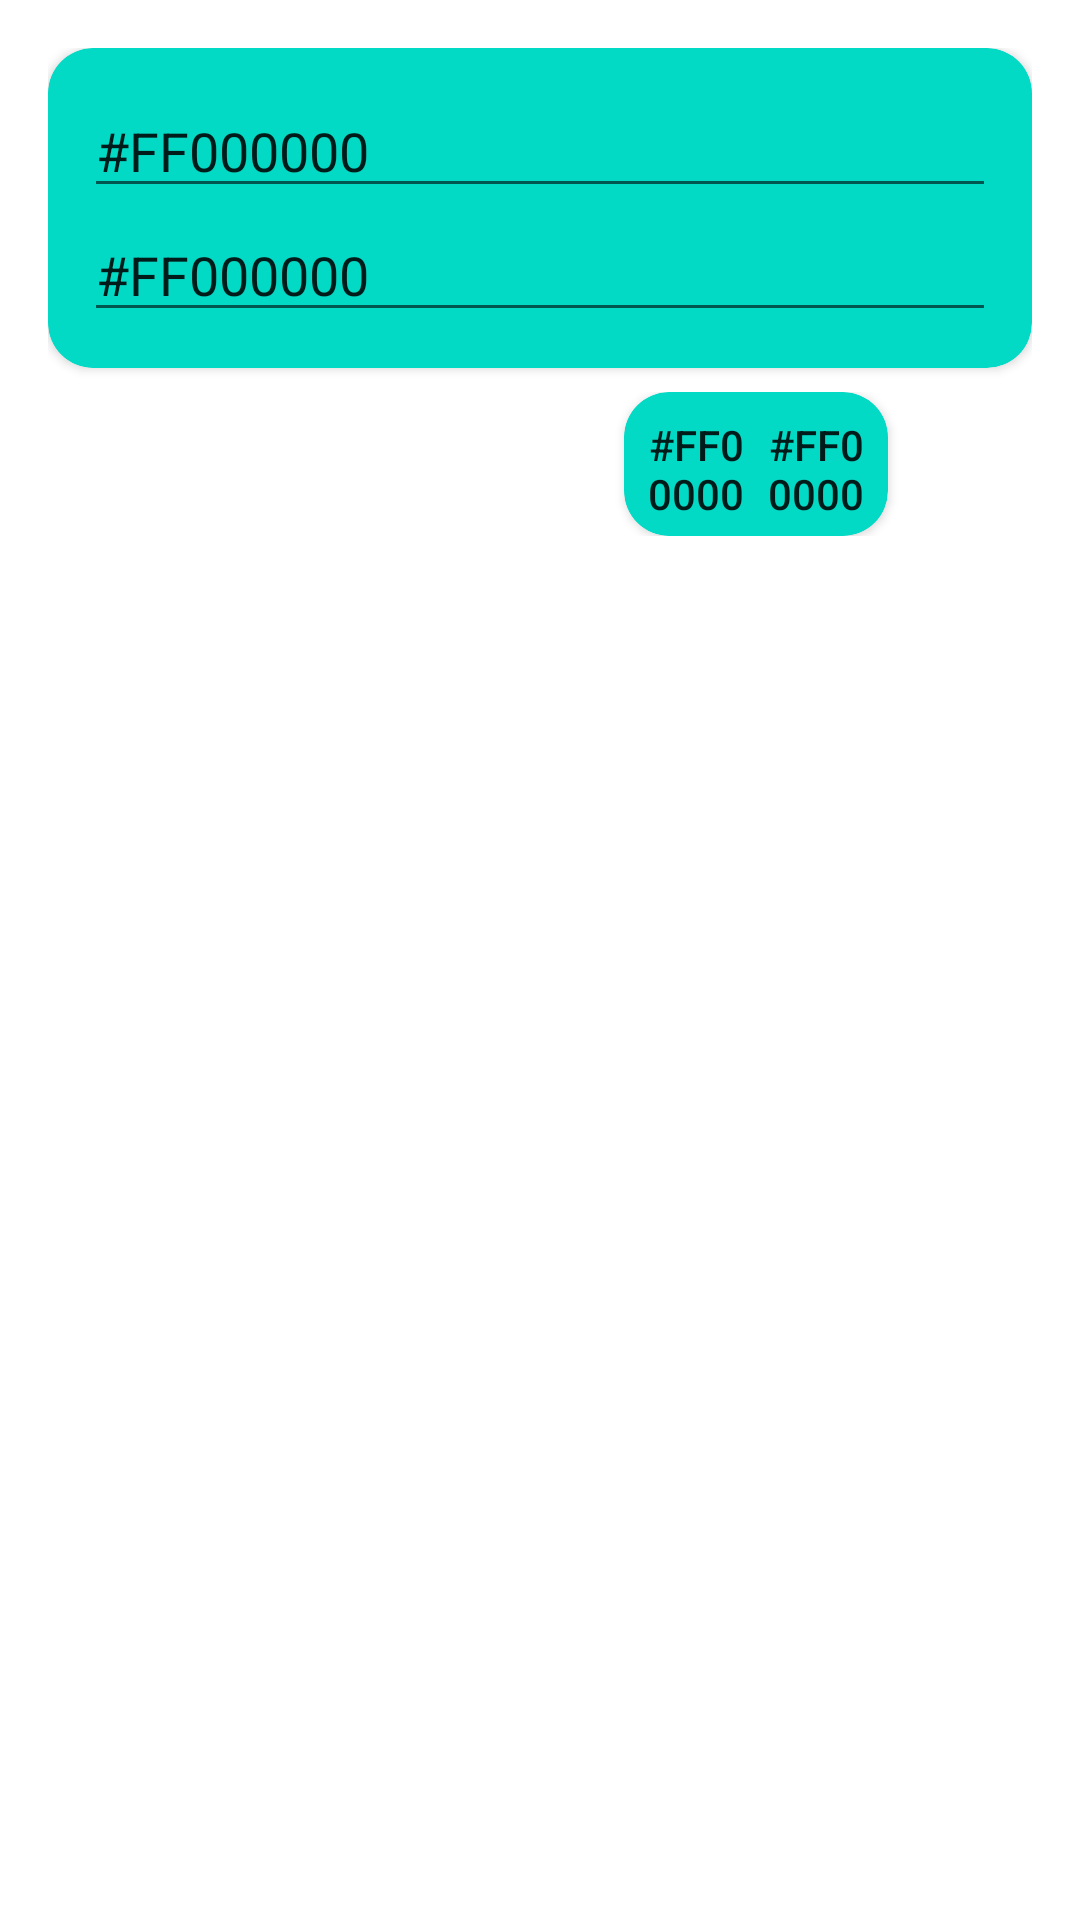

The Android layout XML behind this screen, and the referenced resources:
<!-- AndroidManifest.xml: application theme Theme.TodoApplication -->
<!-- res/layout/add_todo_dialog.xml -->
<?xml version="1.0" encoding="utf-8"?>
<LinearLayout xmlns:android="http://schemas.android.com/apk/res/android"
    xmlns:app="http://schemas.android.com/apk/res-auto"
    android:layout_width="match_parent"
    android:layout_height="match_parent"
    android:minWidth="400dp"
    android:orientation="vertical"
    android:padding="16dp">

    <androidx.cardview.widget.CardView
        android:layout_width="match_parent"
        android:layout_height="wrap_content"
        android:backgroundTint="@color/design_default_color_secondary"
        app:cardCornerRadius="15dp"
        android:layout_marginBottom="8dp">

        <LinearLayout
            android:layout_width="match_parent"
            android:layout_height="wrap_content"
            android:orientation="vertical"
            android:padding="12dp">

            <EditText
                android:id="@+id/edit_todo_title"
                android:layout_width="match_parent"
                android:layout_height="wrap_content"
                android:hint="@string/edit_todo_title_hint"
                android:inputType="text" />

            <EditText
                android:id="@+id/edit_todo_body"
                android:layout_width="match_parent"
                android:layout_height="wrap_content"
                android:hint="@string/edit_todo_body_hint"
                android:inputType="textMultiLine" />

        </LinearLayout>

    </androidx.cardview.widget.CardView>

    <androidx.constraintlayout.widget.ConstraintLayout
        android:layout_width="match_parent"
        android:layout_height="wrap_content">

        <androidx.cardview.widget.CardView
            android:layout_width="wrap_content"
            android:layout_height="wrap_content"
            android:backgroundTint="@color/design_default_color_secondary"
            app:cardCornerRadius="15dp"
            app:layout_constraintEnd_toEndOf="parent"
            app:layout_constraintHorizontal_bias="0.8"
            app:layout_constraintStart_toStartOf="parent"
            app:layout_constraintTop_toTopOf="parent">

            <LinearLayout
                android:layout_width="match_parent"
                android:layout_height="wrap_content"
                android:orientation="horizontal"
                android:padding="8dp">

                <Button
                    android:id="@+id/confirm_edit_todo_btn"
                    android:layout_width="32dp"
                    android:layout_height="32dp"
                    android:layout_marginEnd="8dp"
                    android:background="@drawable/ic_check"
                    android:theme="@style/Buttons.Green" />

                <Button
                    android:id="@+id/cancel_edit_todo_btn"
                    android:layout_width="32dp"
                    android:layout_height="32dp"
                    android:background="@drawable/ic_close"
                    android:theme="@style/Buttons.Red" />

            </LinearLayout>

        </androidx.cardview.widget.CardView>

    </androidx.constraintlayout.widget.ConstraintLayout>

</LinearLayout>
<!-- resources referenced by this layout -->
<resources>
  <string name="edit_todo_body_hint">Edit Description</string>
  <string name="edit_todo_title_hint">Edit Title</string>
  <style name="Buttons.Green" parent="Theme.AppCompat.DayNight">
          <item name="colorButtonNormal">#00ff00ff</item>
      </style>
  <style name="Buttons.Red" parent="Theme.AppCompat.DayNight">
          <item name="colorButtonNormal">#ff0000ff</item>
      </style>
  <style name="Theme.TodoApplication" parent="Theme.MaterialComponents.DayNight.NoActionBar">
          
          <item name="colorPrimary">@color/purple_500</item>
          <item name="colorPrimaryVariant">@color/purple_700</item>
          <item name="colorOnPrimary">@color/white</item>
          
          <item name="colorSecondary">@color/teal_200</item>
          <item name="colorSecondaryVariant">@color/teal_700</item>
          <item name="colorOnSecondary">@color/black</item>
          
          <item name="android:statusBarColor">?attr/colorPrimaryVariant</item>
          
          <item name="textFillColor">@color/black</item>
          <item name="android:text">@color/black</item>
      </style>
  <!-- not gathered from this repository: default colours our renderer supplied (Android Studio template values) -->
  <color name="purple_500">#FF6200EE</color>
  <color name="purple_700">#FF3700B3</color>
  <color name="teal_200">#FF03DAC5</color>
  <color name="teal_700">#FF018786</color>
  <color name="black">#FF000000</color>
  <color name="white">#FFFFFFFF</color>
</resources>
